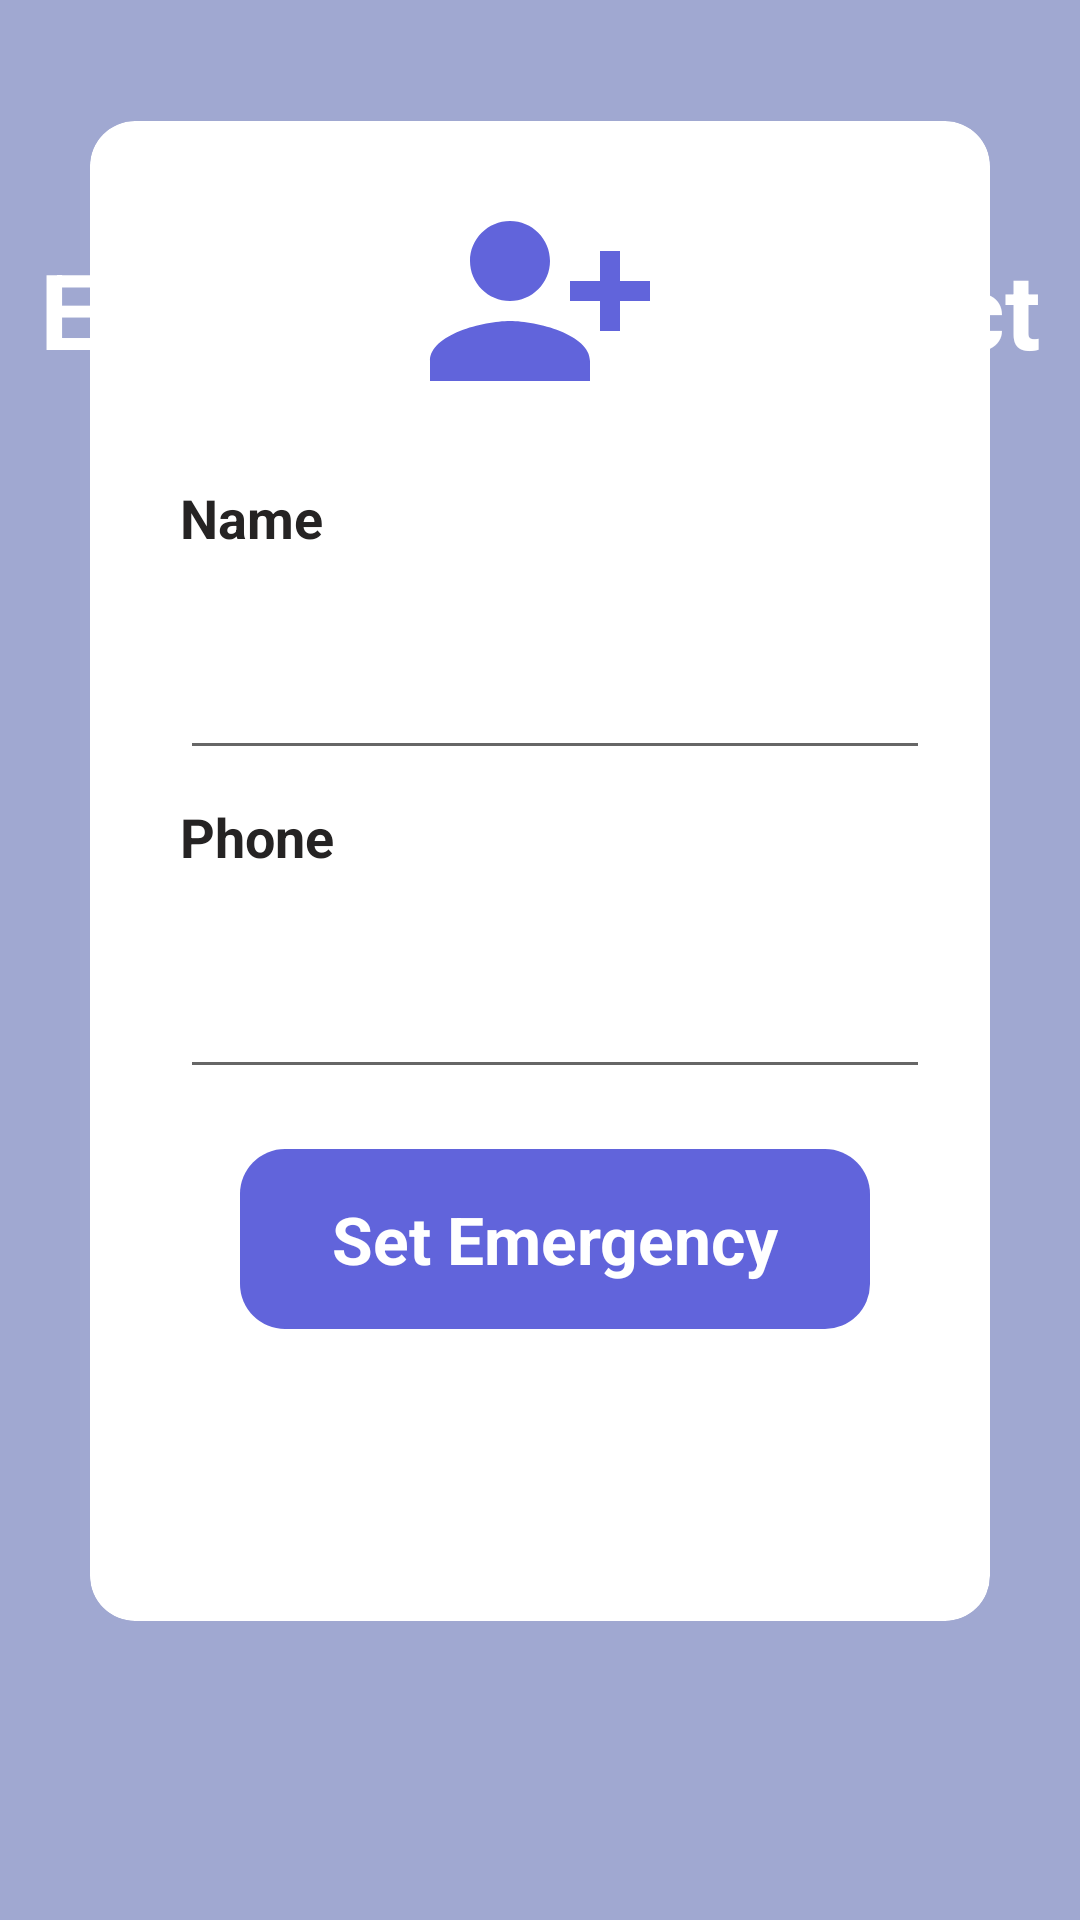

Produce the Android XML layout that renders to this screen, including the resource entries it uses.
<!-- AndroidManifest.xml: application theme Theme.Accident -->
<!-- res/layout/setemergency.xml -->
<?xml version="1.0" encoding="utf-8"?>
<LinearLayout xmlns:android="http://schemas.android.com/apk/res/android"
    xmlns:app="http://schemas.android.com/apk/res-auto"
    xmlns:tools="http://schemas.android.com/tools"
    android:layout_width="match_parent"
    android:layout_height="match_parent"
    android:orientation="vertical"
    tools:context=".MainActivity">

    <LinearLayout
        android:layout_width="match_parent"
        android:layout_height="match_parent"
        android:orientation="vertical"
        android:background="#A0A8D1">

        <TextView
            android:layout_width="match_parent"
            android:layout_height="100dp"
            android:layout_gravity="center"
            android:layout_marginTop="30dp"
            android:gravity="center"
            android:paddingTop="5dp"
            android:text="Set Emergency\nContact"
            android:textColor="@color/white"
            android:textSize="35dp"
            android:textStyle="bold" />




    </LinearLayout>




    <androidx.cardview.widget.CardView
        android:layout_width="match_parent"
        android:layout_height="500dp"
        app:cardCornerRadius="15dp"
        android:elevation="35dp"
        android:layout_marginTop="-600dp"
        android:layout_marginStart="30dp"
        android:layout_marginEnd="30dp"
        >

        <LinearLayout
            android:layout_width="match_parent"
            android:layout_height="wrap_content"
            android:orientation="vertical">

            <ImageView
                android:layout_width="80dp"
                android:layout_height="80dp"
                android:layout_gravity="center"
                android:layout_marginTop="20dp"
                android:src="@drawable/ic_baseline_person_add_alt_1_24" />



            <LinearLayout
                android:layout_width="match_parent"
                android:layout_height="wrap_content"
                android:layout_margin="20dp"
                android:elevation="15dp">

                <LinearLayout
                    android:layout_width="match_parent"
                    android:layout_height="wrap_content"
                    android:orientation="vertical"
                    android:paddingLeft="10dp">

                    <TextView
                        style="@style/TextAppearance.AppCompat.Medium"
                        android:layout_width="match_parent"
                        android:layout_height="50dp"
                        android:text="Name"
                        android:textColor="#252323"
                        android:textStyle="bold" />


                    <EditText
                        android:id="@+id/name"
                        android:layout_width="match_parent"
                        android:layout_height="wrap_content"
                        android:layout_marginTop="5dp" />

                    <TextView
                        style="@style/TextAppearance.AppCompat.Medium"
                        android:layout_width="match_parent"
                        android:layout_height="50dp"
                        android:layout_marginTop="10dp"
                        android:text="Phone"
                        android:textColor="#252323"
                        android:textStyle="bold" />

                    <EditText
                        android:id="@+id/phone"
                        android:layout_width="match_parent"
                        android:layout_height="wrap_content"
                        android:layout_marginTop="5dp"
                        android:inputType="number" />

                    <TextView
                        android:id="@+id/button"
                        style="@style/TextAppearance.AppCompat.Large"
                        android:layout_width="match_parent"
                        android:layout_height="60dp"
                        android:layout_margin="20dp"
                        android:background="@drawable/bg_emergency"
                        android:gravity="center"
                        android:text="Set Emergency"
                        android:textColor="@color/white"
                        android:textStyle="bold" />



                </LinearLayout>


            </LinearLayout>

        </LinearLayout>


    </androidx.cardview.widget.CardView>


    <LinearLayout
        android:layout_width="match_parent"
        android:layout_height="100dp"
        android:orientation="horizontal"
        android:gravity="end"
        android:layout_marginRight="40dp"
        android:layout_marginTop="15dp"
        />

</LinearLayout>
<!-- resources referenced by this layout -->
<resources>
  <color name="white">#FFFFFF</color>
  <!-- drawable bg_emergency (drawable) -->
  <?xml version="1.0" encoding="utf-8"?>
  <shape xmlns:android="http://schemas.android.com/apk/res/android">
  
      <solid android:color="#FF6164DB"/>
      <corners android:radius="15dp"/>
  </shape>
  <!-- drawable ic_baseline_person_add_alt_1_24 (drawable) -->
  <vector android:height="24dp" android:tint="#6164DB"
      android:viewportHeight="24" android:viewportWidth="24"
      android:width="24dp" xmlns:android="http://schemas.android.com/apk/res/android">
      <path android:fillColor="@android:color/white" android:pathData="M13,8c0,-2.21 -1.79,-4 -4,-4S5,5.79 5,8s1.79,4 4,4S13,10.21 13,8zM15,10v2h3v3h2v-3h3v-2h-3V7h-2v3H15zM1,18v2h16v-2c0,-2.66 -5.33,-4 -8,-4S1,15.34 1,18z"/>
  </vector>
  <style name="Theme.Accident" parent="Theme.MaterialComponents.DayNight.NoActionBar">
          
          <item name="colorPrimary">@color/purple_500</item>
          <item name="colorPrimaryVariant">@color/purple_700</item>
          <item name="colorOnPrimary">@color/white</item>
          
          <item name="colorSecondary">@color/teal_200</item>
          <item name="colorSecondaryVariant">@color/teal_700</item>
  
          <item name="colorOnSecondary">@color/black</item>
          
          <item name="android:statusBarColor" tools:targetApi="l">?attr/colorPrimaryVariant</item>
          
      </style>
  <color name="purple_500">#612C97</color>
  <color name="purple_700">#536DFE</color>
  <color name="teal_200">#FF03DAC5</color>
  <color name="teal_700">#FF018786</color>
  <color name="black">#FF000000</color>
</resources>
